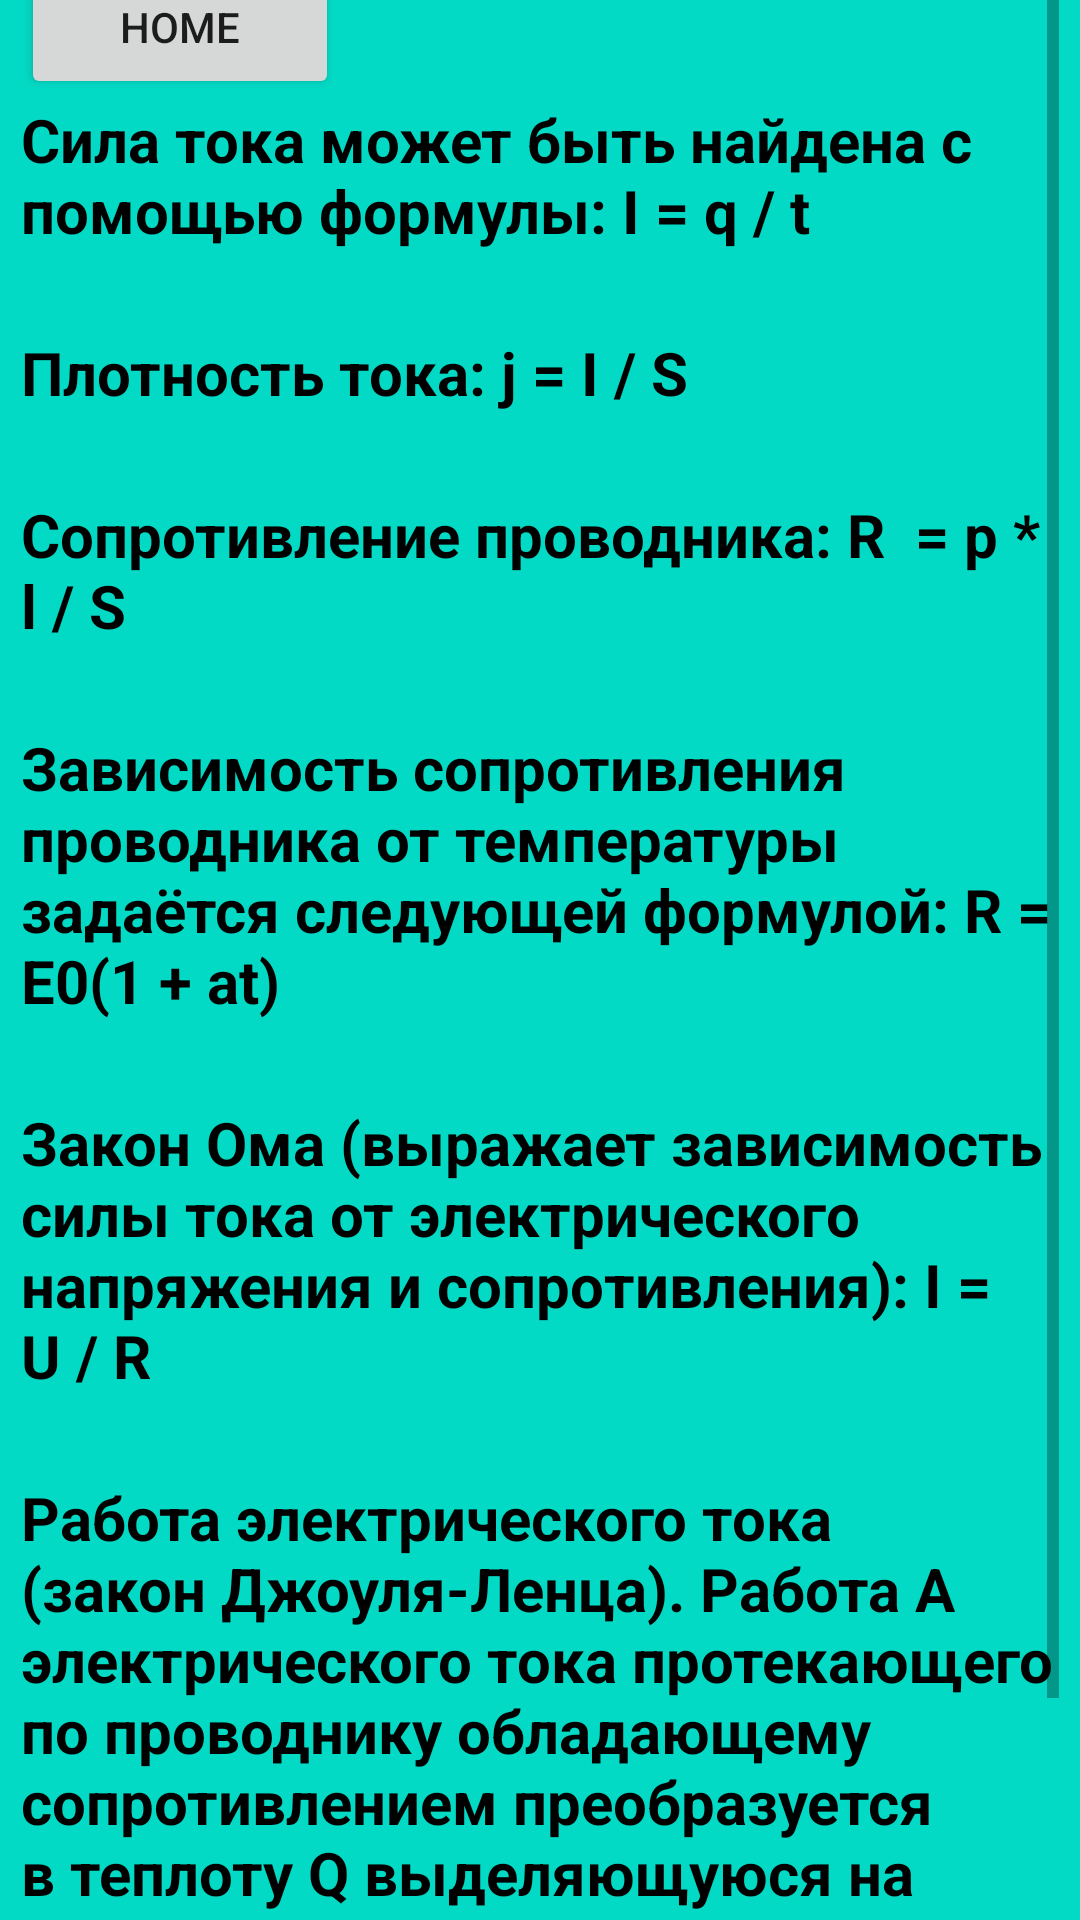

Produce the Android XML layout that renders to this screen, including the resource entries it uses.
<!-- AndroidManifest.xml: application theme Theme.ThePysics3 -->
<!-- res/layout/elektricheski_tok.xml -->
<?xml version="1.0" encoding="utf-8"?>
<androidx.constraintlayout.widget.ConstraintLayout xmlns:android="http://schemas.android.com/apk/res/android"
    xmlns:app="http://schemas.android.com/apk/res-auto"
    xmlns:tools="http://schemas.android.com/tools"
    android:layout_width="match_parent"
    android:layout_height="match_parent"
    android:background="@color/teal_200">

    <ScrollView
        android:layout_width="346dp"
        android:layout_height="671dp"
        android:layout_marginStart="5dp"
        android:layout_marginTop="5dp"
        android:layout_marginEnd="5dp"
        android:layout_marginBottom="5dp"
        app:layout_constraintBottom_toBottomOf="parent"
        app:layout_constraintEnd_toEndOf="parent"
        app:layout_constraintStart_toStartOf="parent"
        app:layout_constraintTop_toTopOf="parent">

        <LinearLayout
            android:layout_width="match_parent"
            android:layout_height="wrap_content"
            android:orientation="vertical">

            <Button
                android:id="@+id/home"
                android:layout_width="106dp"
                android:layout_height="wrap_content"
                android:text="HOME"
                app:cornerRadius="20dp" />

            <TextView
                android:layout_width="match_parent"
                android:layout_height="wrap_content"
                android:text="Сила тока может быть найдена с помощью формулы: I = q / t"
                android:textColor="@color/black"
                android:textSize="20dp"
                android:textStyle="bold" />

            <TextView
                android:layout_width="match_parent"
                android:layout_height="wrap_content"
                android:text=""
                android:textSize="20dp"
                android:textStyle="bold" />

            <TextView
                android:layout_width="match_parent"
                android:layout_height="wrap_content"
                android:text="Плотность тока: j = I / S"
                android:textColor="@color/black"
                android:textSize="20dp"
                android:textStyle="bold" />

            <TextView
                android:layout_width="match_parent"
                android:layout_height="wrap_content"
                android:text=""
                android:textSize="20dp"
                android:textStyle="bold" />

            <TextView
                android:layout_width="match_parent"
                android:layout_height="wrap_content"
                android:text="Сопротивление проводника: R  = p * l / S"
                android:textColor="@color/black"
                android:textSize="20dp"
                android:textStyle="bold" />

            <TextView
                android:layout_width="match_parent"
                android:layout_height="wrap_content"
                android:text=""
                android:textSize="20dp"
                android:textStyle="bold" />

            <TextView
                android:layout_width="match_parent"
                android:layout_height="wrap_content"
                android:text="Зависимость сопротивления проводника от температуры задаётся следующей формулой: R = E0(1 + at)"
                android:textColor="@color/black"
                android:textSize="20dp"
                android:textStyle="bold" />

            <TextView
                android:layout_width="match_parent"
                android:layout_height="wrap_content"
                android:text=""
                android:textSize="20dp"
                android:textStyle="bold" />

            <TextView
                android:layout_width="match_parent"
                android:layout_height="wrap_content"
                android:text="Закон Ома (выражает зависимость силы тока от электрического напряжения и сопротивления): I = U / R"
                android:textColor="@color/black"
                android:textSize="20dp"
                android:textStyle="bold" />

            <TextView
                android:layout_width="match_parent"
                android:layout_height="wrap_content"
                android:text=""
                android:textSize="20dp"
                android:textStyle="bold" />

            <TextView
                android:layout_width="match_parent"
                android:layout_height="wrap_content"
                android:text="Работа электрического тока (закон Джоуля-Ленца). Работа А электрического тока протекающего по проводнику обладающему сопротивлением преобразуется в теплоту Q выделяющуюся на проводнике: Q = A = I^2Rt = IUt = U^2 / R * t"
                android:textColor="@color/black"
                android:textSize="20dp"
                android:textStyle="bold" />

            <TextView
                android:layout_width="match_parent"
                android:layout_height="wrap_content"
                android:text=""
                android:textSize="20dp"
                android:textStyle="bold" />

            <Button
                android:id="@+id/testelektrich"
                android:layout_width="match_parent"
                android:layout_height="wrap_content"
                android:text="ПРОЙТИ ТЕСТ"
                app:cornerRadius="100dp" />


        </LinearLayout>
    </ScrollView>
</androidx.constraintlayout.widget.ConstraintLayout>
<!-- resources referenced by this layout -->
<resources>
  <style name="Theme.ThePysics3" parent="Theme.MaterialComponents.DayNight.DarkActionBar">
          
          <item name="colorPrimary">@color/purple_500</item>
          <item name="colorPrimaryVariant">@color/purple_700</item>
          <item name="colorOnPrimary">@color/white</item>
          
          <item name="colorSecondary">@color/teal_200</item>
          <item name="colorSecondaryVariant">@color/teal_700</item>
          <item name="colorOnSecondary">@color/black</item>
          
          <item name="android:statusBarColor">?attr/colorPrimaryVariant</item>
          
      </style>
  <!-- not gathered from this repository: default colours our renderer supplied (Android Studio template values) -->
  <color name="purple_500">#FF6200EE</color>
  <color name="purple_700">#FF3700B3</color>
  <color name="teal_200">#FF03DAC5</color>
  <color name="teal_700">#FF018786</color>
  <color name="black">#FF000000</color>
  <color name="white">#FFFFFFFF</color>
</resources>
